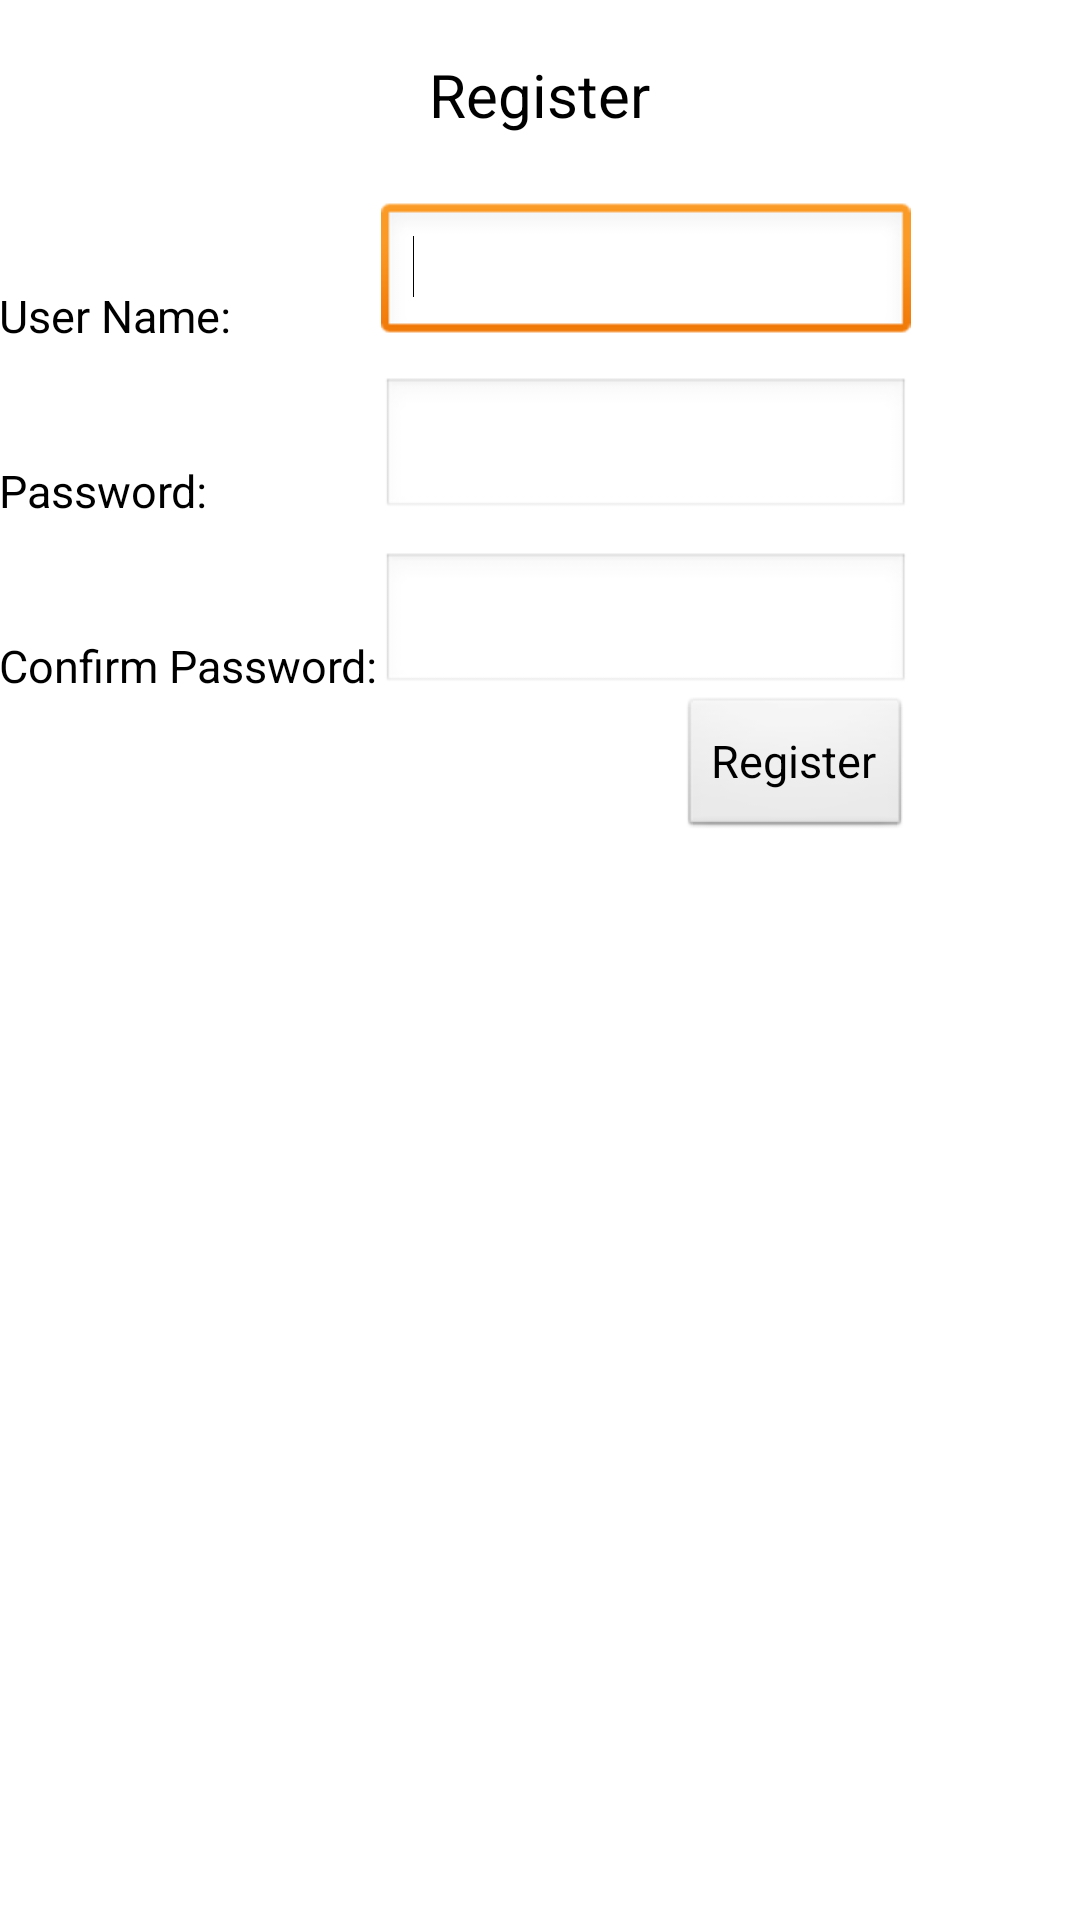

Reconstruct the res/layout file that produces this screen, plus the resources it refers to.
<!-- AndroidManifest.xml: application theme AppTheme -->
<!-- res/layout/register_main.xml -->
<RelativeLayout xmlns:android="http://schemas.android.com/apk/res/android"
    xmlns:tools="http://schemas.android.com/tools"
    android:layout_width="match_parent"
    android:layout_height="match_parent"
    android:paddingBottom="@dimen/activity_vertical_margin"
    android:paddingLeft="@dimen/activity_horizontal_margin"
    android:paddingRight="@dimen/activity_horizontal_margin"
    android:paddingTop="@dimen/activity_vertical_margin"
    tools:context=".RegisterActivity" >

    <TextView
        android:id="@+id/textHeader"
        android:layout_width="wrap_content"
        android:layout_height="wrap_content"
        android:layout_alignParentTop="true"
        android:layout_centerHorizontal="true"
        android:layout_marginTop="18dp"
        android:text="@string/register_tile"
        android:textSize="20sp"
        android:textAppearance="?android:attr/textAppearanceLarge" />

    <TextView
        android:id="@+id/txtUserName"
        android:layout_width="wrap_content"
        android:layout_height="wrap_content"
        android:layout_alignParentLeft="true"
        android:layout_below="@+id/textHeader"
        android:layout_marginTop="50dp"
        android:text="@string/username"
        android:textAppearance="?android:attr/textAppearanceMedium" />

    <EditText
        android:id="@+id/editUserName"
        android:layout_width="wrap_content"
        android:layout_height="wrap_content"
        android:layout_alignBottom="@+id/txtUserName"
        android:layout_marginLeft="50dp"
        android:layout_toRightOf="@+id/txtUserName"
        android:ems="10" >

        <requestFocus />
    </EditText>

    <TextView
        android:id="@+id/txtPassword"
        android:layout_width="wrap_content"
        android:layout_height="wrap_content"
        android:layout_alignLeft="@+id/txtUserName"
        android:layout_below="@+id/txtUserName"
        android:layout_marginTop="38dp"
        android:text="@string/password"
        android:textAppearance="?android:attr/textAppearanceMedium" />

    <EditText
        android:id="@+id/editPassword"
        android:layout_width="wrap_content"
        android:layout_height="wrap_content"
        android:layout_alignBottom="@+id/txtPassword"
        android:layout_alignLeft="@+id/editUserName"
        android:ems="10"
        android:inputType="textPassword" />

     <TextView
        android:id="@+id/txtConfirmPassword"
        android:layout_width="wrap_content"
        android:layout_height="wrap_content"
        android:layout_alignLeft="@+id/txtPassword"
        android:layout_below="@+id/txtPassword"
        android:layout_marginTop="38dp"
        android:text="@string/confirm_password"
        android:textAppearance="?android:attr/textAppearanceMedium" />
     <EditText
        android:id="@+id/editConfirmPassword"
        android:layout_width="wrap_content"
        android:layout_height="wrap_content"
        android:layout_alignBottom="@+id/txtConfirmPassword"
        android:layout_alignLeft="@+id/editPassword"
        android:ems="10"
        android:inputType="textPassword" />
    
    
    
    <Button
        android:id="@+id/button1"
        android:layout_width="wrap_content"
        android:layout_height="wrap_content"
        android:layout_alignRight="@+id/editConfirmPassword"
        android:layout_below="@+id/editConfirmPassword"
        android:onClick="registerUser"
        android:text="@string/register" />



</RelativeLayout>
<!-- resources referenced by this layout -->
<resources>
  <dimen name="activity_horizontal_margin">118dp</dimen>
  <string name="confirm_password">Confirm Password:</string>
  <string name="password">Password:</string>
  <string name="register">Register</string>
  <string name="register_tile">Register</string>
  <string name="username">User Name:</string>
  <style name="AppTheme" parent="AppBaseTheme">
          
          <item name="android:textSize">15sp</item>
  		 <item name="android:layout_width">fill_parent</item>
          <item name="android:layout_height">wrap_content</item>
          <item name="android:typeface">sans</item>
      </style>
  <style name="AppBaseTheme" parent="android:Theme.Light">
          
      </style>
</resources>
